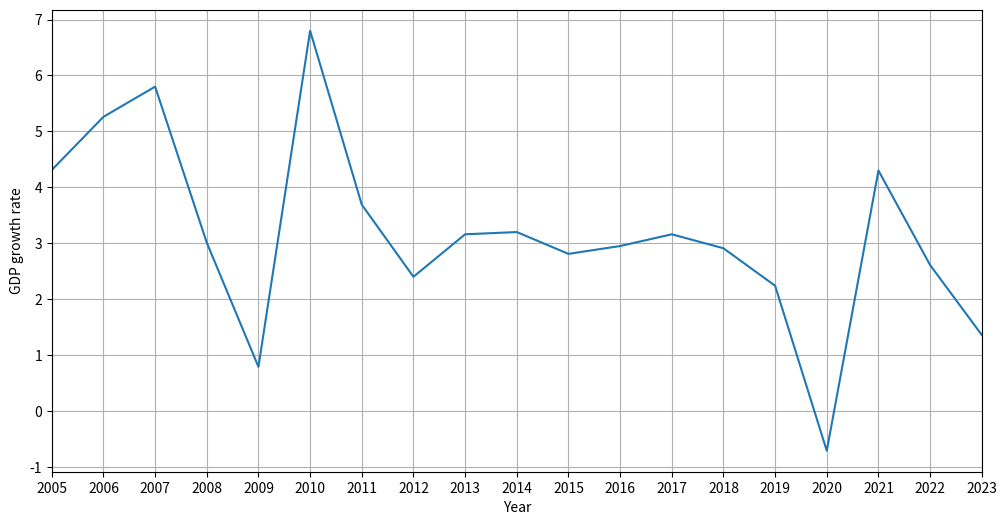
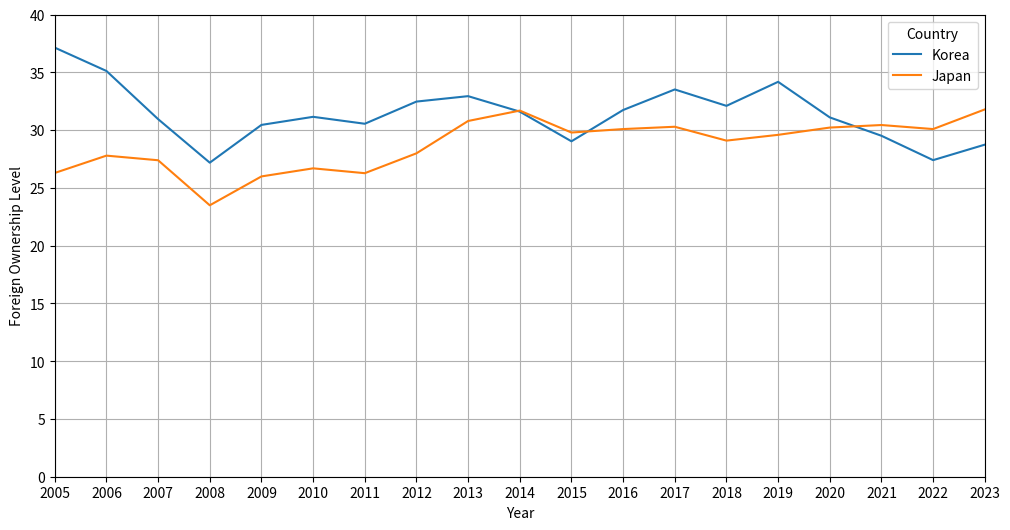

Write Python code to recreate these figures, in order.
import pandas as pd
import numpy as np
import seaborn as sns
import os
import matplotlib.pyplot as plt

df = pd.DataFrame(columns= ['Year','GDP Growth Rate'])
years = range(2005, 2024)
df['Year'] = years
df['GDP growth rate'] = [4.31, 5.26, 5.80, 3.01, 0.79, 6.80, 3.69, 2.40, 3.16, 3.20, 2.81, 2.95, 3.16, 2.91, 2.24, -0.71, 4.30, 2.61, 1.36]

plt.figure(figsize=(12, 6))
sns.lineplot(data=df, x='Year', y='GDP growth rate')
plt.grid(True)
plt.xticks(years)
plt.xlim(2005, 2023)  # Set x-axis limits to match data range
os.makedirs('plots', exist_ok=True)  # Create 'plots' subfolder if it doesn't exist
plt.savefig('plots/gdp_growth_rate.png', dpi=300, bbox_inches='tight')
plt.close()

df = pd.DataFrame(columns=['Year','Foreign Ownership Level', 'Country'])
years = range(2005, 2024)
df['Year'] = years

korea_data = [37.15, 35.13, 30.96, 27.19, 30.46, 31.16, 30.56, 32.48, 32.95, 31.61, 29.04, 31.75, 33.53, 32.11, 34.19, 31.11, 29.52, 27.41, 28.75]
japan_data = [26.3, 27.8, 27.4, 23.5, 26.0, 26.7, 26.28, 28.0, 30.8, 31.7, 29.8, 30.1, 30.3, 29.1, 29.6, 30.23, 30.45, 30.1, 31.8]

korea_df = pd.DataFrame({'Year': years, 'Foreign Ownership Level': korea_data, 'Country': 'Korea'})
japan_df = pd.DataFrame({'Year': years, 'Foreign Ownership Level': japan_data, 'Country': 'Japan'})

df = pd.concat([korea_df, japan_df], ignore_index=True)

plt.figure(figsize=(12, 6))
sns.lineplot(data=df, x='Year', y='Foreign Ownership Level', hue='Country')
plt.grid(True)
plt.xticks(years)
plt.xlim(2005, 2023)
plt.ylim(0, 40) 
plt.savefig('plots/foreign_ownership_comparison.png', dpi=300, bbox_inches='tight')
plt.close()
